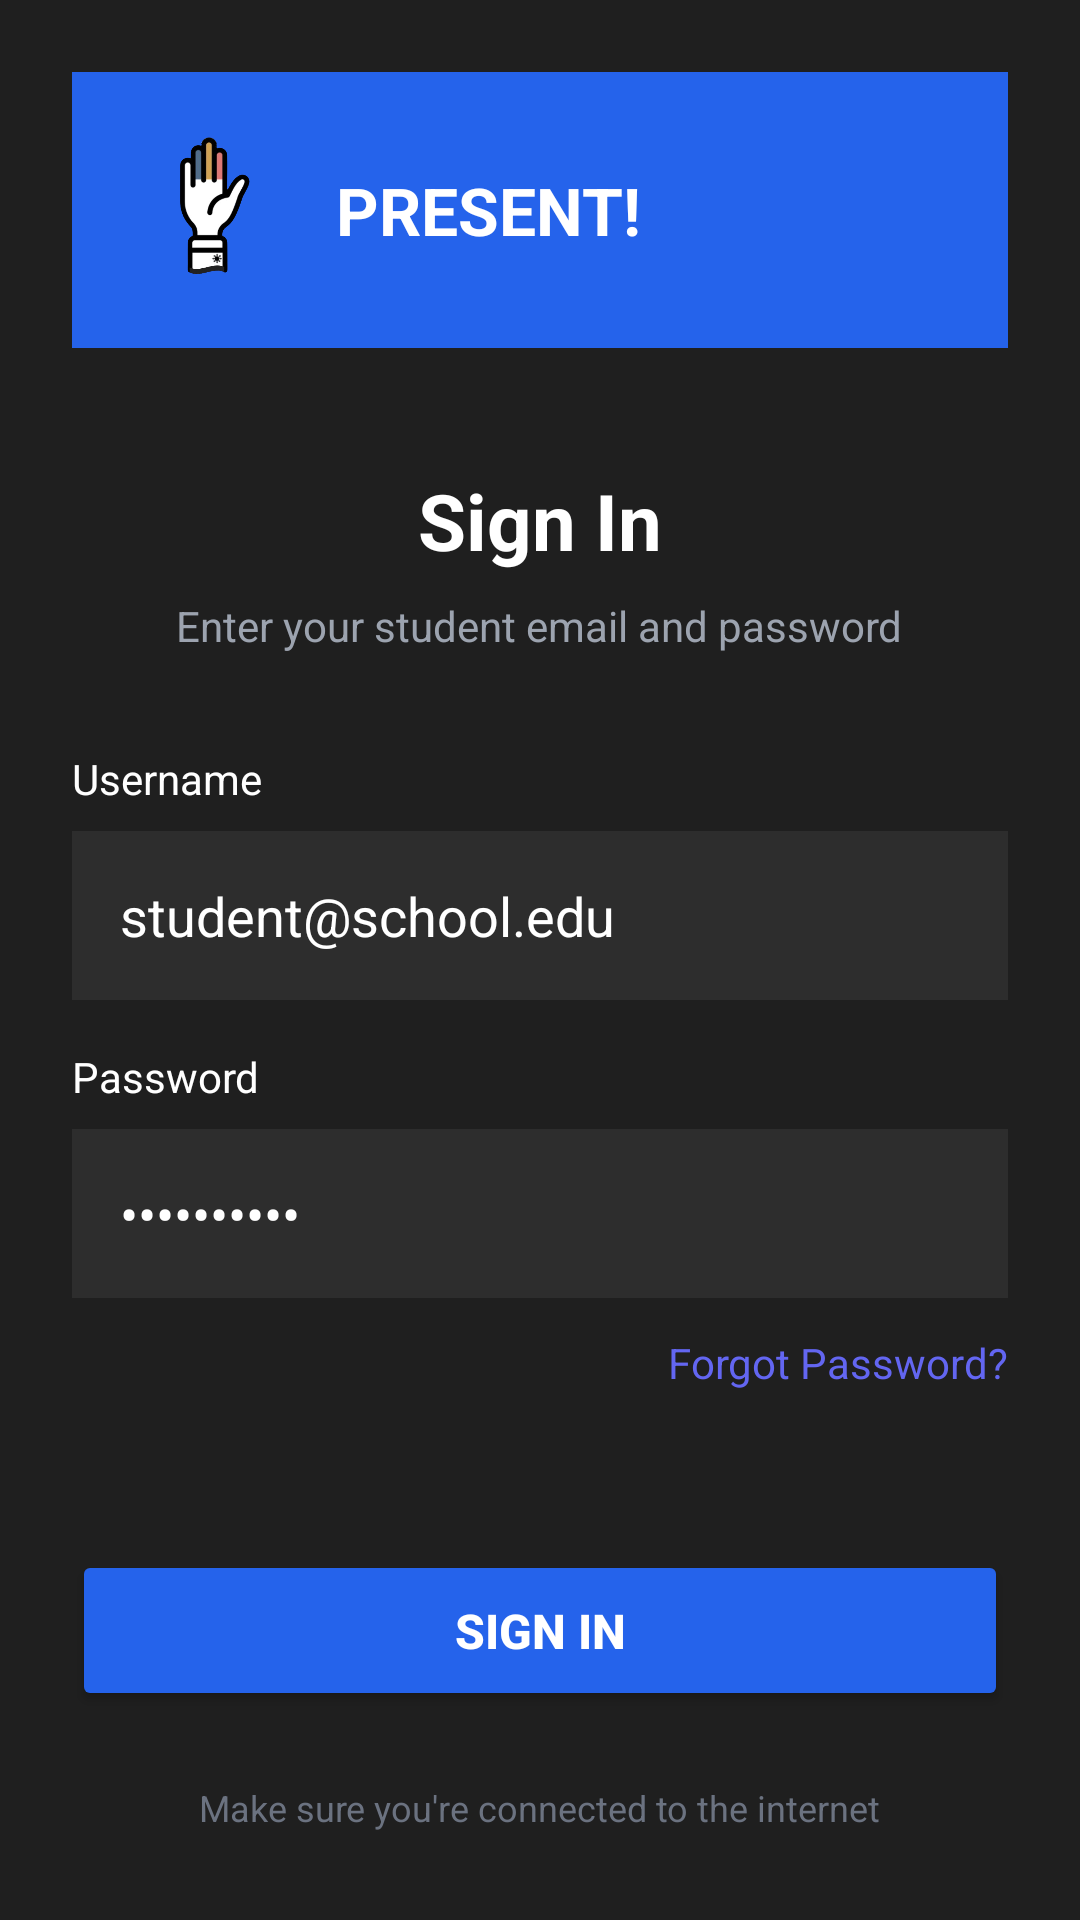

Here is an Android app screen rendered from its layout file. Give the layout XML and the strings, colors and styles it references.
<!-- AndroidManifest.xml: application theme Theme.PresentLast -->
<!-- res/layout/login.xml -->
<?xml version="1.0" encoding="utf-8"?>
<LinearLayout xmlns:android="http://schemas.android.com/apk/res/android"
    android:layout_width="match_parent"
    android:layout_height="match_parent"
    android:orientation="vertical"
    android:padding="24dp"
    android:background="#1F1F1F">

    
    <LinearLayout
        android:background="#2563EB"
        android:layout_width="match_parent"
        android:layout_height="wrap_content"
        android:orientation="horizontal"
        android:gravity="center_vertical"
        android:padding="16dp"
        android:layout_marginBottom="40dp">

        <ImageView
            android:id="@+id/imgLogo"
            android:layout_width="60dp"
            android:layout_height="60dp"
            android:background="@drawable/placeholder"
            android:contentDescription="Logo" />

        <TextView
            android:id="@+id/txtAppName"
            android:layout_width="wrap_content"
            android:layout_height="wrap_content"
            android:text="PRESENT!"
            android:textColor="#FFFFFF"
            android:textSize="22sp"
            android:textStyle="bold"
            android:layout_marginLeft="12dp"/>
    </LinearLayout>

    
    <TextView
        android:id="@+id/txtLoginTitle"
        android:layout_width="wrap_content"
        android:layout_height="wrap_content"
        android:text="Sign In"
        android:textColor="#FFFFFF"
        android:textSize="26sp"
        android:textStyle="bold"
        android:layout_gravity="center_horizontal"
        android:layout_marginBottom="8dp" />

    
    <TextView
        android:layout_width="wrap_content"
        android:layout_height="wrap_content"
        android:text="Enter your student email and password"
        android:textColor="#9CA3AF"
        android:textSize="14sp"
        android:layout_gravity="center_horizontal"
        android:layout_marginBottom="32dp" />

    
    <TextView
        android:layout_width="wrap_content"
        android:layout_height="wrap_content"
        android:text="Username"
        android:textColor="#FFFFFF"
        android:textSize="14sp"
        android:layout_marginBottom="8dp" />

    <EditText
        android:id="@+id/edtEmail"
        android:layout_width="match_parent"
        android:layout_height="wrap_content"
        android:hint="student@school.edu"
        android:textColorHint="#9CA3AF"
        android:textColor="#FFFFFF"
        android:text="student@school.edu"
        android:inputType="textEmailAddress"
        android:padding="16dp"
        android:background="#2D2D2D"
        android:layout_marginBottom="16dp" />

    
    <TextView
        android:layout_width="wrap_content"
        android:layout_height="wrap_content"
        android:text="Password"
        android:textColor="#FFFFFF"
        android:textSize="14sp"
        android:layout_marginBottom="8dp" />

    <EditText
        android:id="@+id/edtPassword"
        android:layout_width="match_parent"
        android:layout_height="wrap_content"
        android:hint="Enter your password"
        android:textColorHint="#9CA3AF"
        android:textColor="#FFFFFF"
        android:text="student123"
        android:inputType="textPassword"
        android:padding="16dp"
        android:background="#2D2D2D"
        android:layout_marginBottom="12dp" />

    
    <TextView
        android:id="@+id/txtForgotPassword"
        android:layout_width="wrap_content"
        android:layout_height="wrap_content"
        android:layout_gravity="end"
        android:layout_marginBottom="24dp"
        android:clickable="true"
        android:focusable="true"
        android:minHeight="48dp"
        android:text="Forgot Password?"
        android:textColor="#6366F1"
        android:textSize="14sp" />

    
    <Button
        android:id="@+id/btnLogin"
        android:layout_width="match_parent"
        android:layout_height="wrap_content"
        android:text="Sign In"
        android:textColor="#FFFFFF"
        android:backgroundTint="#2563EB"
        android:padding="16dp"
        android:textStyle="bold"
        android:textSize="16sp" />

    
    <TextView
        android:layout_width="wrap_content"
        android:layout_height="wrap_content"
        android:text="Make sure you're connected to the internet"
        android:textColor="#6B7280"
        android:textSize="12sp"
        android:layout_gravity="center_horizontal"
        android:layout_marginTop="24dp" />

</LinearLayout>
<!-- resources referenced by this layout -->
<resources>
  <!-- drawable placeholder: png bitmap (drawable, 49786 bytes) -->
  <style name="Theme.PresentLast" parent="Base.Theme.PresentLast" />
  <style name="Base.Theme.PresentLast" parent="Theme.Material3.DayNight.NoActionBar">
          
          
      </style>
</resources>
